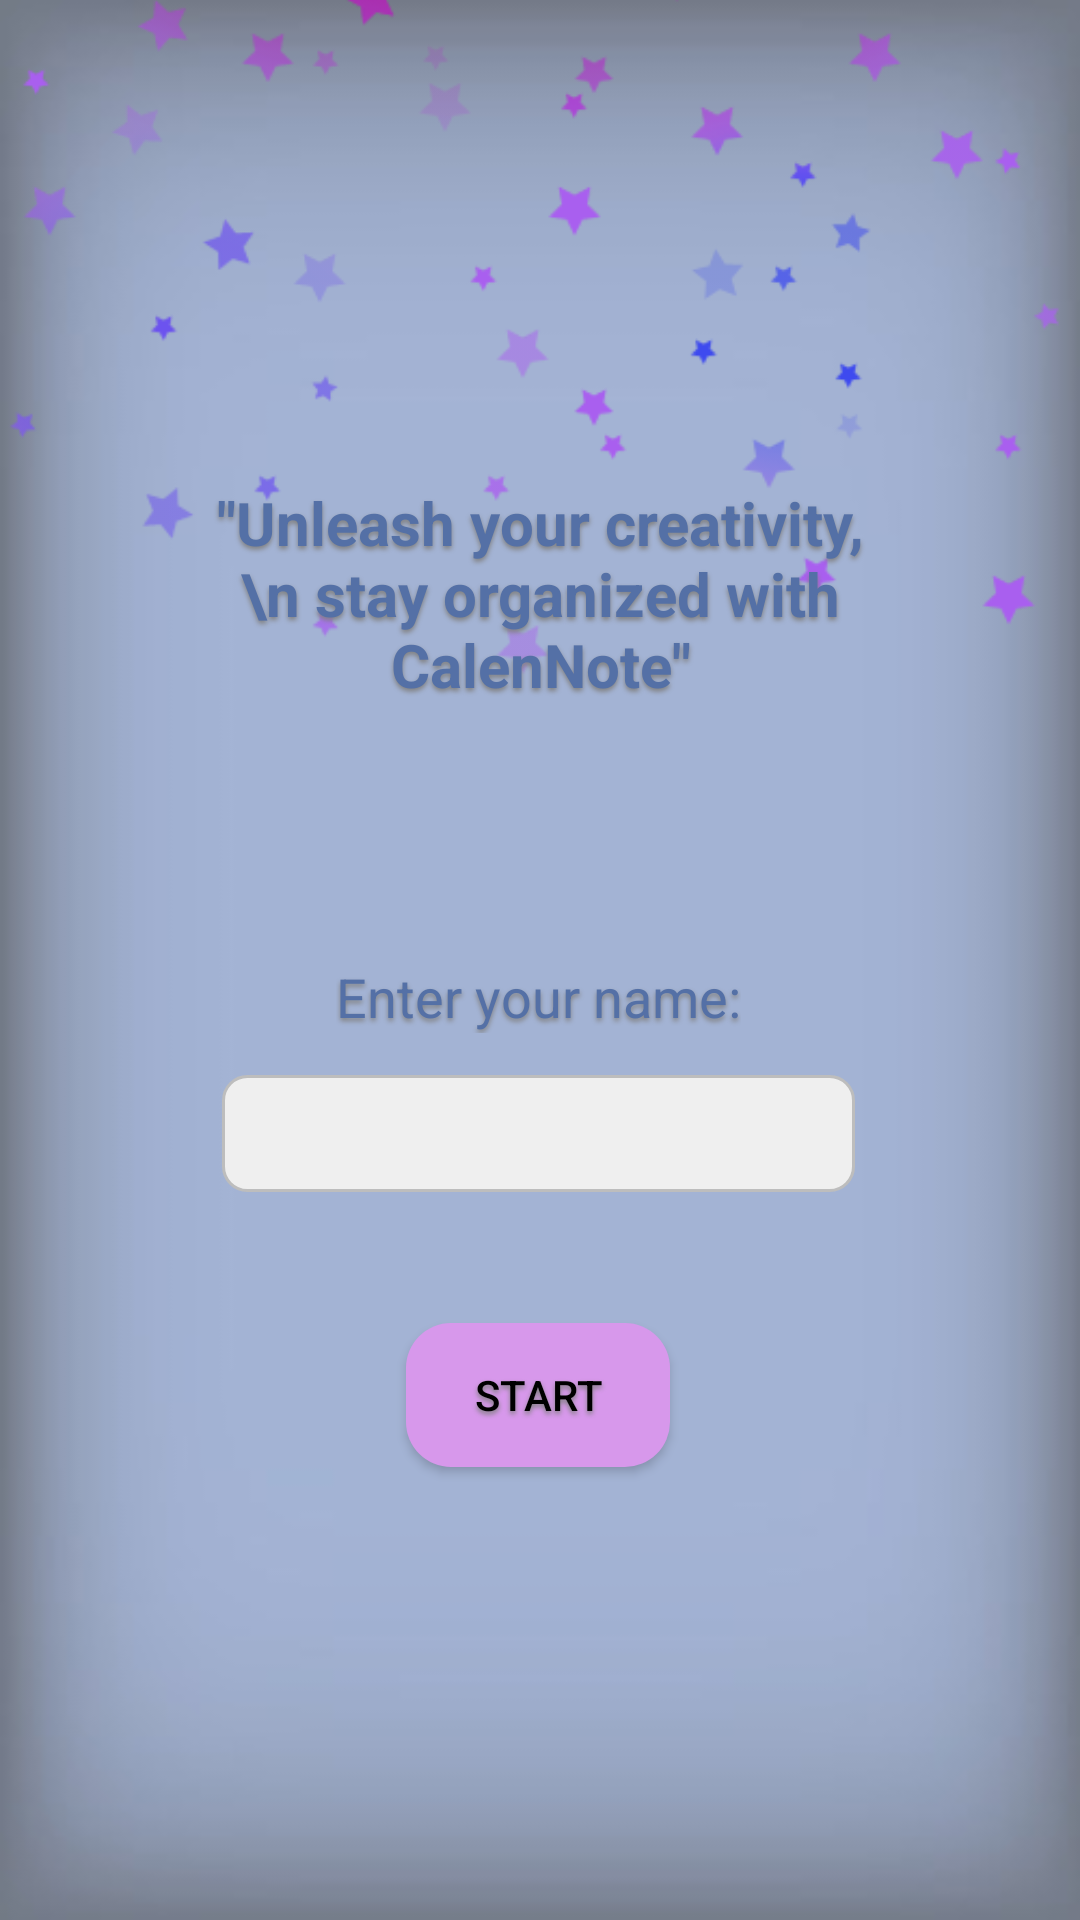

Reconstruct the res/layout file that produces this screen, plus the resources it refers to.
<!-- AndroidManifest.xml: application theme Theme.KeepingUp -->
<!-- res/layout/activity_main.xml -->
<?xml version="1.0" encoding="utf-8"?>
<androidx.constraintlayout.widget.ConstraintLayout xmlns:android="http://schemas.android.com/apk/res/android"
    xmlns:app="http://schemas.android.com/apk/res-auto"
    xmlns:tools="http://schemas.android.com/tools"
    android:layout_width="match_parent"
    android:layout_height="match_parent"
    android:background="@drawable/wallpaper"
    android:visibility="visible"
    tools:context=".MainActivity">

    <TextView
        android:id="@+id/NameText"
        android:layout_width="wrap_content"
        android:layout_height="wrap_content"
        android:text="Enter your name:"
        android:textAppearance="@style/TextAppearance.AppCompat.Medium"
        android:textColor="#5470A6"
        android:shadowColor="#808080"
        android:shadowDx="0"
        android:shadowDy="3"
        android:shadowRadius="4"
        app:layout_constraintBottom_toBottomOf="parent"
        app:layout_constraintEnd_toEndOf="parent"
        app:layout_constraintHorizontal_bias="0.498"
        app:layout_constraintStart_toStartOf="parent"
        app:layout_constraintTop_toTopOf="parent"
        app:layout_constraintVertical_bias="0.52" />

    <EditText
        android:id="@+id/Name"
        android:layout_width="211dp"
        android:layout_height="39dp"
        android:background="@drawable/edittext_border"
        android:ems="10"
        android:inputType="text"
        android:text=""
        app:layout_constraintBottom_toBottomOf="parent"
        app:layout_constraintEnd_toEndOf="parent"
        app:layout_constraintHorizontal_bias="0.497"
        app:layout_constraintStart_toStartOf="parent"
        app:layout_constraintTop_toTopOf="parent"
        app:layout_constraintVertical_bias="0.596" />

    <Button
        android:id="@+id/btn"
        style="@android:style/Widget.Material.Light.Button.Toggle"
        android:layout_width="wrap_content"
        android:layout_height="wrap_content"
        android:background="@drawable/rounded_button"
        android:onClick="buClick"
        android:text="Start"
        android:textColor="@color/black"
        android:shadowColor="#808080"
        android:shadowDx="0"
        android:shadowDy="3"
        android:shadowRadius="4"
        app:layout_constraintBottom_toBottomOf="parent"
        app:layout_constraintEnd_toEndOf="parent"
        app:layout_constraintHorizontal_bias="0.498"
        app:layout_constraintStart_toStartOf="parent"
        app:layout_constraintTop_toTopOf="parent"
        app:layout_constraintVertical_bias="0.745" />

    <ImageView
        android:id="@+id/imageView"
        android:layout_width="wrap_content"
        android:layout_height="wrap_content"
        android:layout_marginBottom="56dp"
        app:layout_constraintBottom_toTopOf="@+id/btn"
        app:layout_constraintEnd_toEndOf="parent"
        app:layout_constraintHorizontal_bias="0.0"
        app:layout_constraintStart_toStartOf="parent"
        app:srcCompat="@drawable/star" />

    <TextView
        android:id="@+id/IntroText"
        android:layout_width="251dp"
        android:layout_height="84dp"
        android:shadowColor="#808080"
        android:shadowDx="0"
        android:shadowDy="3"
        android:shadowRadius="4"
        android:text="&quot;Unleash your creativity, \n stay organized with CalenNote&quot;"
        android:textAlignment="center"
        android:textAllCaps="false"
        android:textAppearance="@style/TextAppearance.AppCompat.Medium"
        android:textColor="#5470A6"
        android:textSize="20sp"
        android:textStyle="bold"
        app:layout_constraintBottom_toBottomOf="parent"
        app:layout_constraintEnd_toEndOf="parent"
        app:layout_constraintStart_toStartOf="parent"
        app:layout_constraintTop_toTopOf="parent"
        app:layout_constraintVertical_bias="0.289" />

</androidx.constraintlayout.widget.ConstraintLayout>
<!-- resources referenced by this layout -->
<resources>
  <!-- drawable edittext_border (drawable) -->
  <?xml version="1.0" encoding="utf-8"?>
  <selector xmlns:android="http://schemas.android.com/apk/res/android">
      
      <item>
          <shape xmlns:android="http://schemas.android.com/apk/res/android">
              <solid android:color="#EFEFEF" />
              <corners android:radius="8dp" />
              <stroke
                  android:width="1dp"
                  android:color="#BDBDBD" />
          </shape>
      </item>
  </selector>
  <!-- drawable rounded_button (drawable) -->
  <?xml version="1.0" encoding="utf-8"?>
  <selector xmlns:android="http://schemas.android.com/apk/res/android">
      <item>
          <shape android:shape="rectangle">
              <solid android:color="#D798EB" />
              <corners android:radius="15dp" />
          </shape>
      </item>
  </selector>
  <!-- drawable star: png bitmap (drawable, 26331 bytes) -->
  <!-- drawable wallpaper: jpg bitmap (drawable, 7468 bytes) -->
  <style name="Theme.KeepingUp" parent="Base.Theme.KeepingUp" />
  <style name="Base.Theme.KeepingUp" parent="Theme.AppCompat.Light.DarkActionBar">
          
          
      </style>
  <!-- not gathered from this repository: default colours our renderer supplied (Android Studio template values) -->
  <color name="black">#FF000000</color>
</resources>
